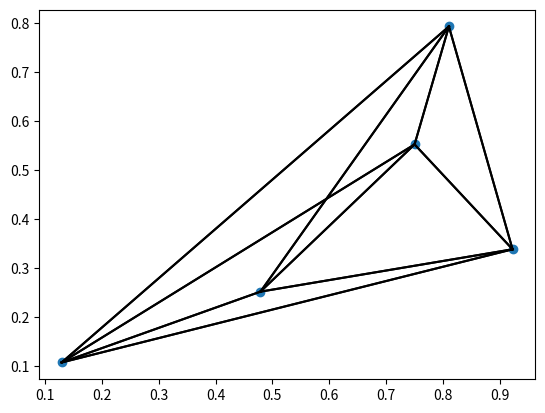
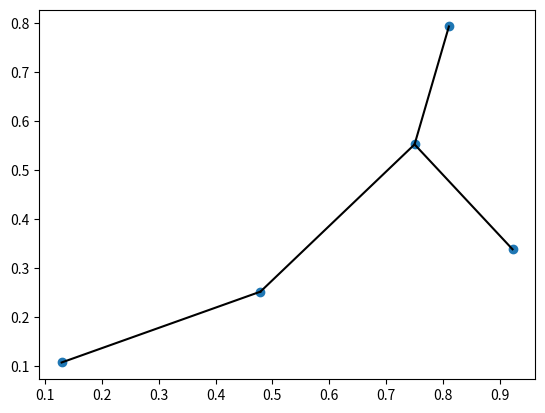
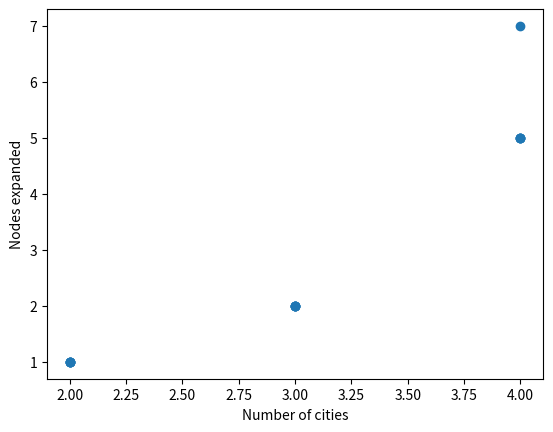
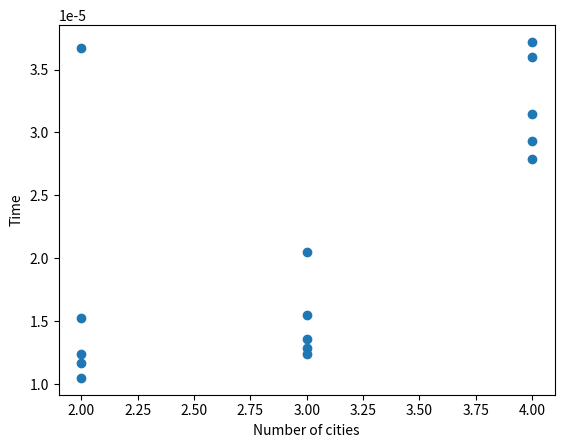

Here is the Python script that generated these plots, in order:
from random import random
import matplotlib
matplotlib.use('Agg')
import matplotlib.pyplot as plt
import time

class City(object):
    city_counter = 0
    
    def __init__(self, location):
        self.id = City.city_counter
        City.city_counter += 1
        self.location = location
        self.neighbors = []
        self.neighbors_distance = []
        self.reference = (0,0)

    def add_neighbor(self, neighbor):
        self.neighbors.append(neighbor)

    def add_neighbor_dist(self, distance):
        self.neighbors_distance.append(distance)

    def get_neighbors(self):
        return self.neighbors

    def get_neighbors_distance(self):
        return self.neighbors_distance

    def __cmp__(self, other):
        return self.__dict__ == other.__dict__

# Generates the location of a city that is not too close to any of the others.
# In other words, whenever a city is created, it is at least epsilon distance
# from the rest
def generate_city(cities, epsilon):
    x_pos = random()
    y_pos = random()

    new_city = (x_pos, y_pos)

    for city in cities:
        if get_distance_between(city, new_city) < epsilon:
            return generate_city(cities, epsilon)

    return new_city

# Calculates the Euclidean distance between two cities
def get_distance_between(city, other_city):
    # Euclidean distance
    return ((city[0] - other_city[0])**2 + \
                (city[1] - other_city[1])**2)**(1/2)

# Generates all the cities in the unit square with a distance of at least epsilon
# between them
def generate_cities(num_of_cities, epsilon):
    cities = []
    for i in range(num_of_cities):
        cities.append(generate_city(cities, epsilon))
    return cities

def generate_instance(num_of_cities, epsilon):
    city_locations = generate_cities(num_of_cities, epsilon)
    cities = []

    for location in city_locations:
        cities.append(City(location))

    for city in cities:
        for other_city in cities:
            if city != other_city:
                city.add_neighbor(other_city)
                city.add_neighbor_dist(get_distance_between(city.location, other_city.location))

    return cities

def plot_graph(cities):
    x = []
    y = []
    for city in cities:
        x.append(city.location[0])
        y.append(city.location[1])

    plt.plot(x, y, "o")

    for city in cities:
        for neighbor in city.get_neighbors():
            plt.plot([city.location[0], neighbor.location[0]], [city.location[1], neighbor.location[1]], 'k-')
    plt.savefig('AllCitiesEdges.png')
    plt.show()

all_cities = generate_instance(5, 0.2)
plot_graph(all_cities)

##############################################################################
##############################################################################
##############################################################################

#class representation of an edge
class Path(object):
    
    def __init__(self, a, b, cost):
        self.a = a
        self.b = b
        self.cost = cost

#get the edge set based on the class City
def calculate_edge_set(graph):
    edge_set = []
    checked_cities = []
    for city in graph:
        a = city
        for b in city.neighbors:
            if (b in checked_cities or b not in graph):
                continue
            cost = get_distance_between(a.location, b.location)
            an_edge = Path(a, b, cost)
            edge_set.append(an_edge)
            checked_cities.append(a)
    
    return edge_set

#calculate the minimim spanning tree from a graph defined by an array of class City
def calculate_MST(graph):
    
    if (len(graph) == 0 or len(graph)== 1):
        return []
     
    #get all the edges as a Path object array
    edge_set = calculate_edge_set(graph)
    #sort edges by path cost
    #array of tuples 
    edge_costs = []
    for i in range(len(edge_set)):
        edge_costs.append((i, edge_set[i].cost))
    
    sorted_by_edge_cost = sorted(edge_costs, key=lambda tup: tup[1])    

    #Kruskal's Algorithm    
    #traverse increasing order edge, if they create a cycle, don't add it
    array_set = []
    MST_edges = []
    for i in range(len(sorted_by_edge_cost)):
        index = sorted_by_edge_cost[i][0]
        consider_edge = edge_set[index]
        node_a = consider_edge.a
        node_b = consider_edge.b
        node_a_in_a_set = False
        node_b_in_a_set = False
        for j in range(len(array_set)):
            if (node_a in array_set[j]):
                node_a_in_a_set = True
                node_a_set_ind = j
            if (node_b in array_set[j]):
                node_b_in_a_set = True
                node_b_set_ind = j
        if (node_a_in_a_set == True and node_b_in_a_set == False):
            array_set[node_a_set_ind].append(node_b)
            MST_edges.append(consider_edge)
        elif (node_a_in_a_set == False and node_b_in_a_set == True):
            array_set[node_b_set_ind].append(node_a)
            MST_edges.append(consider_edge)
        elif (node_a_in_a_set == False and node_b_in_a_set == False):
            array_set.append([node_a, node_b])
            MST_edges.append(consider_edge)
        elif (node_a_in_a_set == True and node_b_in_a_set == True):
            if (node_a_set_ind == node_b_set_ind):
                #this causes a cycle, so we can't add this to our edge set
                pass
            else: #(node_a_set_ind != node_b_set_ind)
                set1 = array_set[node_a_set_ind]
                set2 = array_set[node_b_set_ind]
                del array_set[node_a_set_ind]
                for j in range(len(array_set)):
                    if (node_b in array_set[j]):
                        del array_set[j]
                        break
                array_set.append(set1+set2)
                MST_edges.append(consider_edge)
    
    return MST_edges

#claculate the cost based on edge set defined by an array of class Path
def calculate_MST_cost(MST):
    #calculate the sum of the edge costs        
    MST_sum_cost = 0
    for edge in MST:
        MST_sum_cost = MST_sum_cost + edge.cost
    return MST_sum_cost

#plot the minimum spanning tree
def plot_MST (graph, MST_edges):
    x = []
    y = []
    for city in graph:
        x.append(city.location[0])
        y.append(city.location[1])
        
    plt.plot(x, y, "o")
    
    for edge in MST_edges:
        plt.plot([edge.a.location[0], edge.b.location[0]], [edge.a.location[1], edge.b.location[1]], 'k-')
    plt.savefig('MST.png')
    plt.show()


minspantree = calculate_MST(all_cities)
plot_MST(all_cities, minspantree)

class FrontierNode(object):
    def __init__(self, processed, toprocess, process, neighbors_dist, g_n, h_n):
        self.processed = processed #array
        self.toprocess = toprocess #array
        self.process = process #single element
        self.neighbors_dist = neighbors_dist #array
        self.g_n = g_n #single element
        self.h_n = h_n
        self.f_n = g_n+h_n
        self.reference = (0,0)


def A_star_using_MST (city_graph):
    start = time.time()
    
    frontier = []
    #can technically start at any city
    PC = [] #processed city
    IPC = city_graph[0] #in process city
    #get the indices of the city_graph that are yet to be processed
    #to process neighbors
    TPN = [city for city in IPC.neighbors if city not in PC and city != IPC]
    #valid neighbours distance
    VND = [IPC.neighbors_distance[i] for i in range(len(IPC.neighbors)) \
                                if IPC.neighbors[i] not in PC and IPC.neighbors[i] != IPC]
    #immediate_neighbors_dist = 
    g = 0
    h = calculate_MST_cost(calculate_MST(city_graph))
    
    root = FrontierNode(PC, TPN, IPC, VND, g, h)
    
    frontier.append(root)
    
    BestFN = FrontierNode([], [], 0, [], float('inf'), 0)
    
    nodes_expanded = 0
    while(True):
        #pick the item with the min f-value in frontier node
        min_f_FN = frontier[0] #frontier node with minimum f-value
        frontier.pop(0) #remove the minimum node which is always at the first value
        #create a new frontier for each of it's neighbours
        for new_city in min_f_FN.toprocess:
            PC = min_f_FN.processed + [min_f_FN.process]
            IPC = new_city
            #to process neighbors
            TPN = [city for city in IPC.neighbors if city not in PC and city != IPC]
            VND = [IPC.neighbors_distance[i] for i in range(len(IPC.neighbors)) \
                                if IPC.neighbors[i] not in PC and IPC.neighbors[i] != IPC]
            g = min_f_FN.g_n + min_f_FN.neighbors_dist[min_f_FN.toprocess.index(new_city)]
            h = calculate_MST_cost(calculate_MST(TPN))
            
            FN = FrontierNode(PC, TPN, IPC, VND, g, h)
            
            if (len(frontier) != 0):
                if (FN.f_n < frontier[0].f_n):
                    frontier.insert(0, FN)
                elif (FN.f_n > frontier[-1].f_n):
                    frontier.insert(len(frontier), FN)
                else:
                    for i in range(len(frontier)):
                        if (frontier[i].f_n > FN.f_n):
                            frontier.insert(i-1, FN)          
            else:
                frontier.append(FN)
                
            nodes_expanded = nodes_expanded + 1
        
        
        #check if we have found a solution for all paths
        to_pop = []        
        for i in range(len(frontier)):
            if (frontier[i].h_n == 0):
                FN_check = frontier[i]
                to_pop.append(FN_check)
                if (FN_check.g_n < BestFN.g_n):
                    BestFN = FN_check
        frontier = [node for node in frontier if node not in to_pop]
        
        #break if there is no better possible solution
        break_cond = True
        for node in frontier:
            if (node.f_n < BestFN.f_n):
                break_cond = False
        if (break_cond == True):# and len(BestFN.processed) > len(city_graph)-2):
            break
        
        
        
    stop = time.time()
    total_time = stop-start
    
    return [nodes_expanded, total_time]



X = []
Y1 = []
Y2 = []
for test in range(2,5):
    for j in range(5):
        cities = generate_instance(test, 0.2)
        a = A_star_using_MST (cities)
        X.append(test)
        Y1.append(a[0])
        Y2.append(a[1]) 

        
plt.plot(X, Y1, "o")
plt.xlabel('Number of cities')
plt.ylabel('Nodes expanded')
plt.savefig('SalesManNodesExpanded.png')
plt.show()

plt.plot(X, Y2, "o")
plt.xlabel('Number of cities')
plt.ylabel('Time')
plt.savefig('SalesManTime.png')
plt.show()
